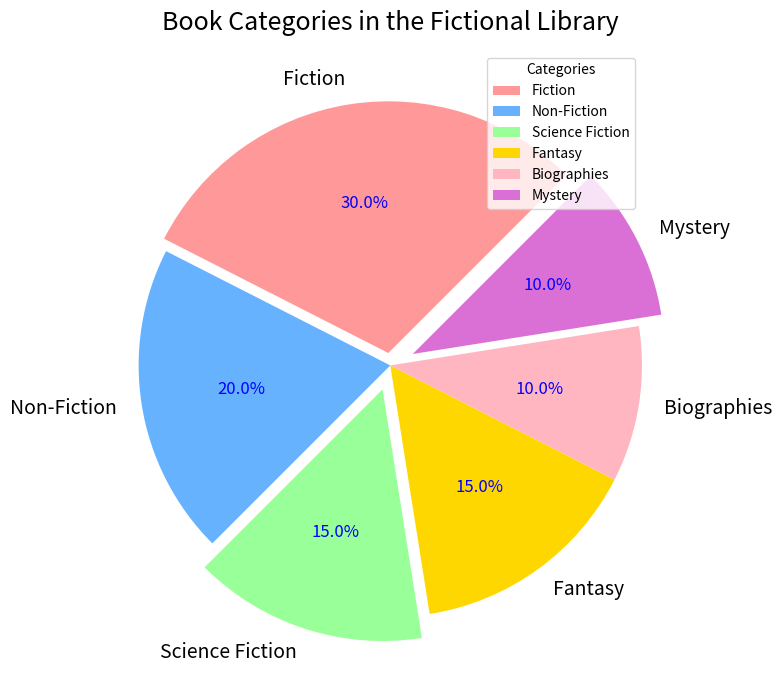

This figure's Python source:
import matplotlib.pyplot as plt

# Book categories and their respective distribution percentages
categories = ['Fiction', 'Non-Fiction', 'Science Fiction', 'Fantasy', 'Biographies', 'Mystery']
distribution = [30, 20, 15, 15, 10, 10]

# Define distinct colors for each category
colors = ['#FF9999', '#66B2FF', '#99FF99', '#FFD700', '#FFB6C1', '#DA70D6']

# Create a figure for the pie chart
fig, ax = plt.subplots(figsize=(10, 7))

# Create the pie chart
wedges, texts, autotexts = ax.pie(
    distribution, 
    labels=categories, 
    colors=colors,
    autopct='%1.1f%%', 
    startangle=45,
    explode=(0.05, 0, 0.1, 0, 0, 0.1),  # Explode the Fiction and Mystery slices for emphasis
    shadow=False  # Removed shadow for a cleaner look
)

# Customize text appearance for the pie chart
for text in texts:
    text.set_fontsize(14)

for autotext in autotexts:
    autotext.set_color('blue')
    autotext.set_fontsize(12)

# Added gridlines to enhance presentation
ax.grid(which='both', linestyle='--', linewidth=0.5)

# Add a different title style for the pie chart
ax.set_title('Book Categories in the Fictional Library', fontsize=18, style='italic', pad=15)

# Slightly modified legend position and style
ax.legend(wedges, categories, loc='upper right', bbox_to_anchor=(0.9, 1), title="Categories")

# Automatically adjust layout for a clear presentation
plt.tight_layout()

# Display the chart
plt.show()
